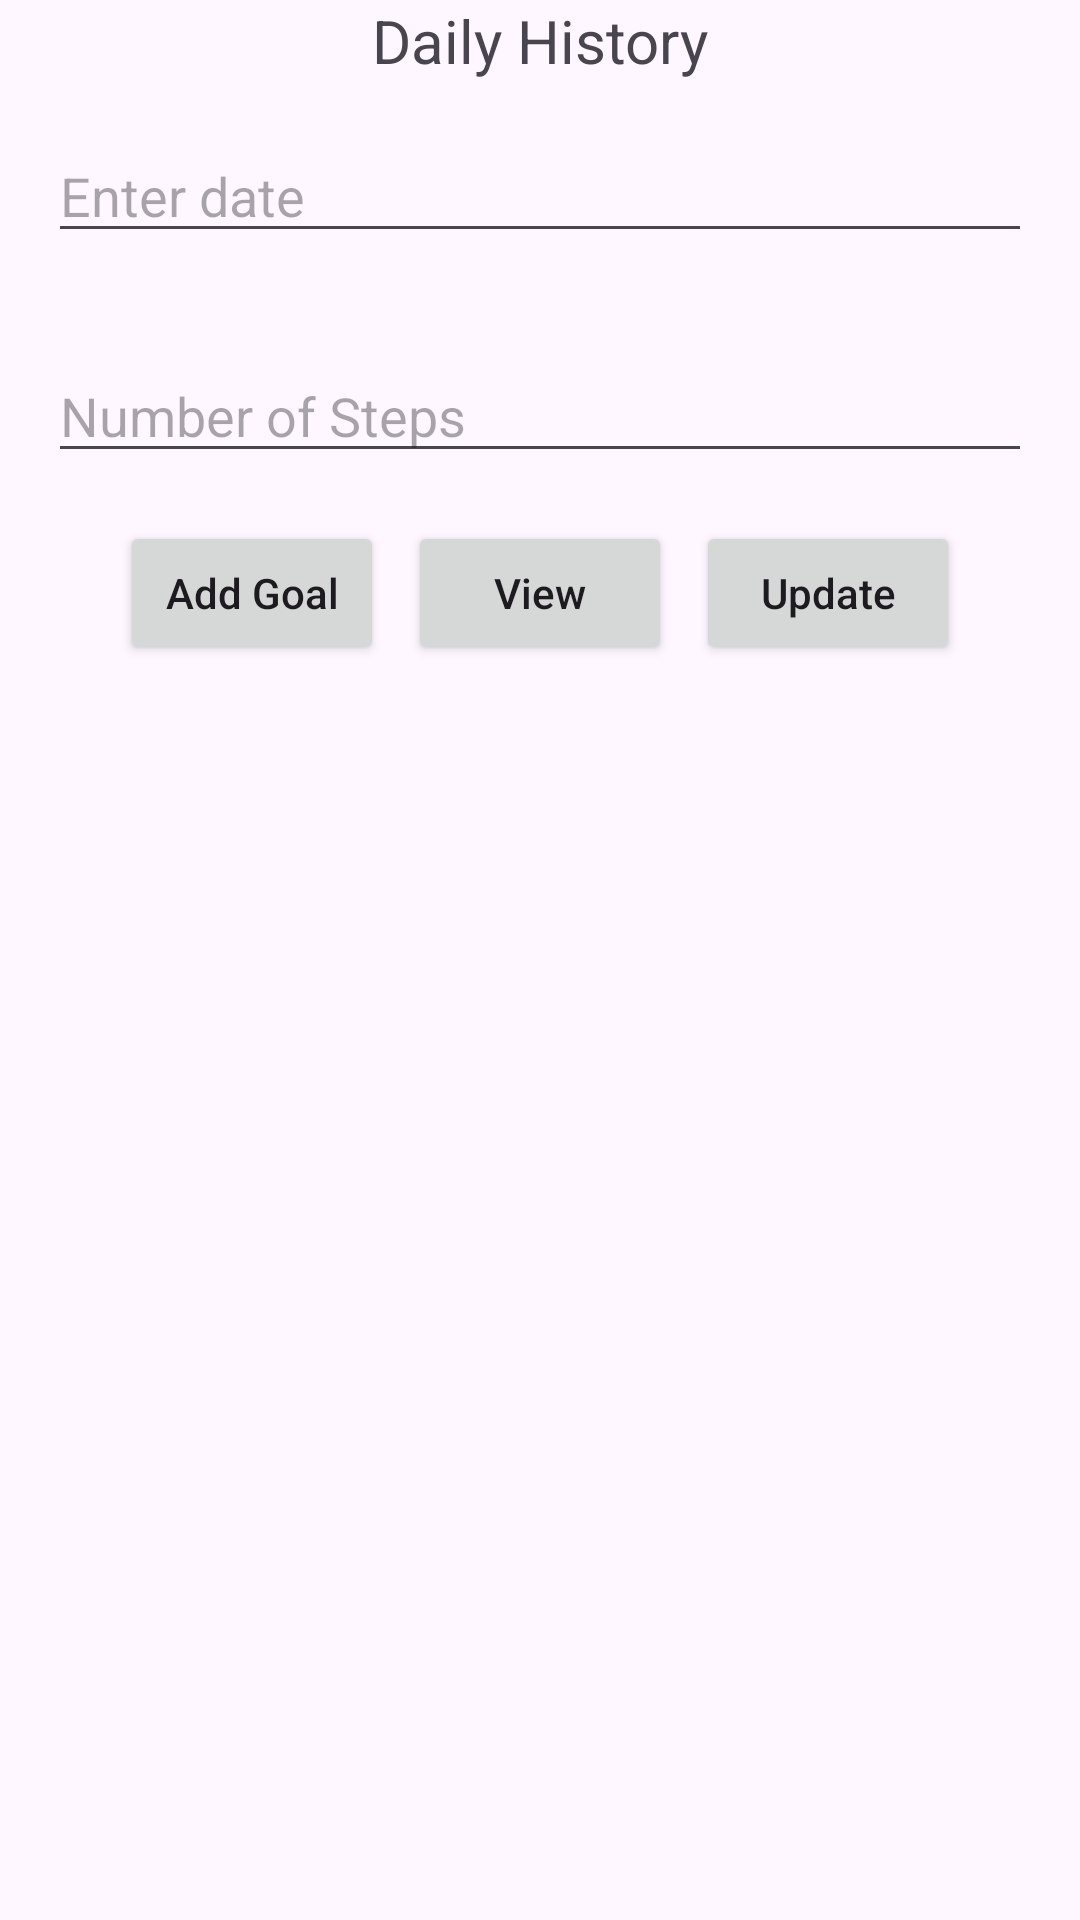

Android layout source for this screen:
<!-- AndroidManifest.xml: application theme TestingTheme -->
<!-- res/layout/fragment_history_main.xml -->
<?xml version="1.0" encoding="utf-8"?>
<layout xmlns:android="http://schemas.android.com/apk/res/android"
    xmlns:tools="http://schemas.android.com/tools">

    <LinearLayout
        android:layout_width="match_parent"
        android:layout_height="match_parent"
        android:orientation="vertical"
        tools:context=".MainActivity">

        <TextView
            android:layout_width="wrap_content"
            android:layout_height="wrap_content"
            android:layout_gravity="center_horizontal"
            android:gravity="center_vertical"
            android:text="@string/DailyHistory"
            android:textSize="20sp" />

        <EditText
            android:id="@+id/edName"
            android:layout_width="match_parent"
            android:layout_height="wrap_content"
            android:layout_margin="16dp"
            android:hint="@string/date" />

        <EditText
            android:id="@+id/edEmail"
            android:layout_width="match_parent"
            android:layout_height="wrap_content"
            android:layout_margin="16dp"
            android:layout_marginStart="16dp"
            android:layout_marginEnd="16dp"
            android:layout_marginBottom="16dp"
            android:hint="@string/noofsteps" />

        <LinearLayout
            android:layout_width="match_parent"
            android:layout_height="wrap_content"
            android:gravity="center">

            <Button
                android:id="@+id/btnAdd"
                android:layout_width="wrap_content"
                android:layout_height="wrap_content"
                android:text="@string/AddGoal"
                android:textAllCaps="false" />

            <Button
                android:id="@+id/btnView"
                android:layout_width="wrap_content"
                android:layout_height="wrap_content"
                android:layout_marginStart="8dp"
                android:text="@string/view"
                android:textAllCaps="false" />

            <Button
                android:id="@+id/btnUpdate"
                android:layout_width="wrap_content"
                android:layout_height="wrap_content"
                android:layout_marginStart="8dp"
                android:text="@string/update"
                android:textAllCaps="false" />
        </LinearLayout>

        <androidx.recyclerview.widget.RecyclerView
            android:id="@+id/recyclerView"
            android:layout_width="match_parent"
            android:layout_height="match_parent"
            android:layout_marginTop="16dp" />

    </LinearLayout>
</layout>
<!-- resources referenced by this layout -->
<resources>
  <string name="AddGoal">Add Goal</string>
  <string name="DailyHistory">Daily History</string>
  <string name="date">Enter date</string>
  <string name="noofsteps">Number of Steps</string>
  <string name="update">Update</string>
  <string name="view">View</string>
  <style name="TestingTheme" parent="Theme.Material3.Light.NoActionBar">
          <item name="colorPrimary">@color/purple_500</item>
          <item name="colorPrimaryDark">@color/purple_700</item>
          <item name="colorAccent">@color/teal_200</item>
      </style>
  <color name="purple_500">#FF3700B3</color>
  <color name="purple_700">#FF3700B3</color>
  <color name="teal_200">#FF03DAC5</color>
</resources>
